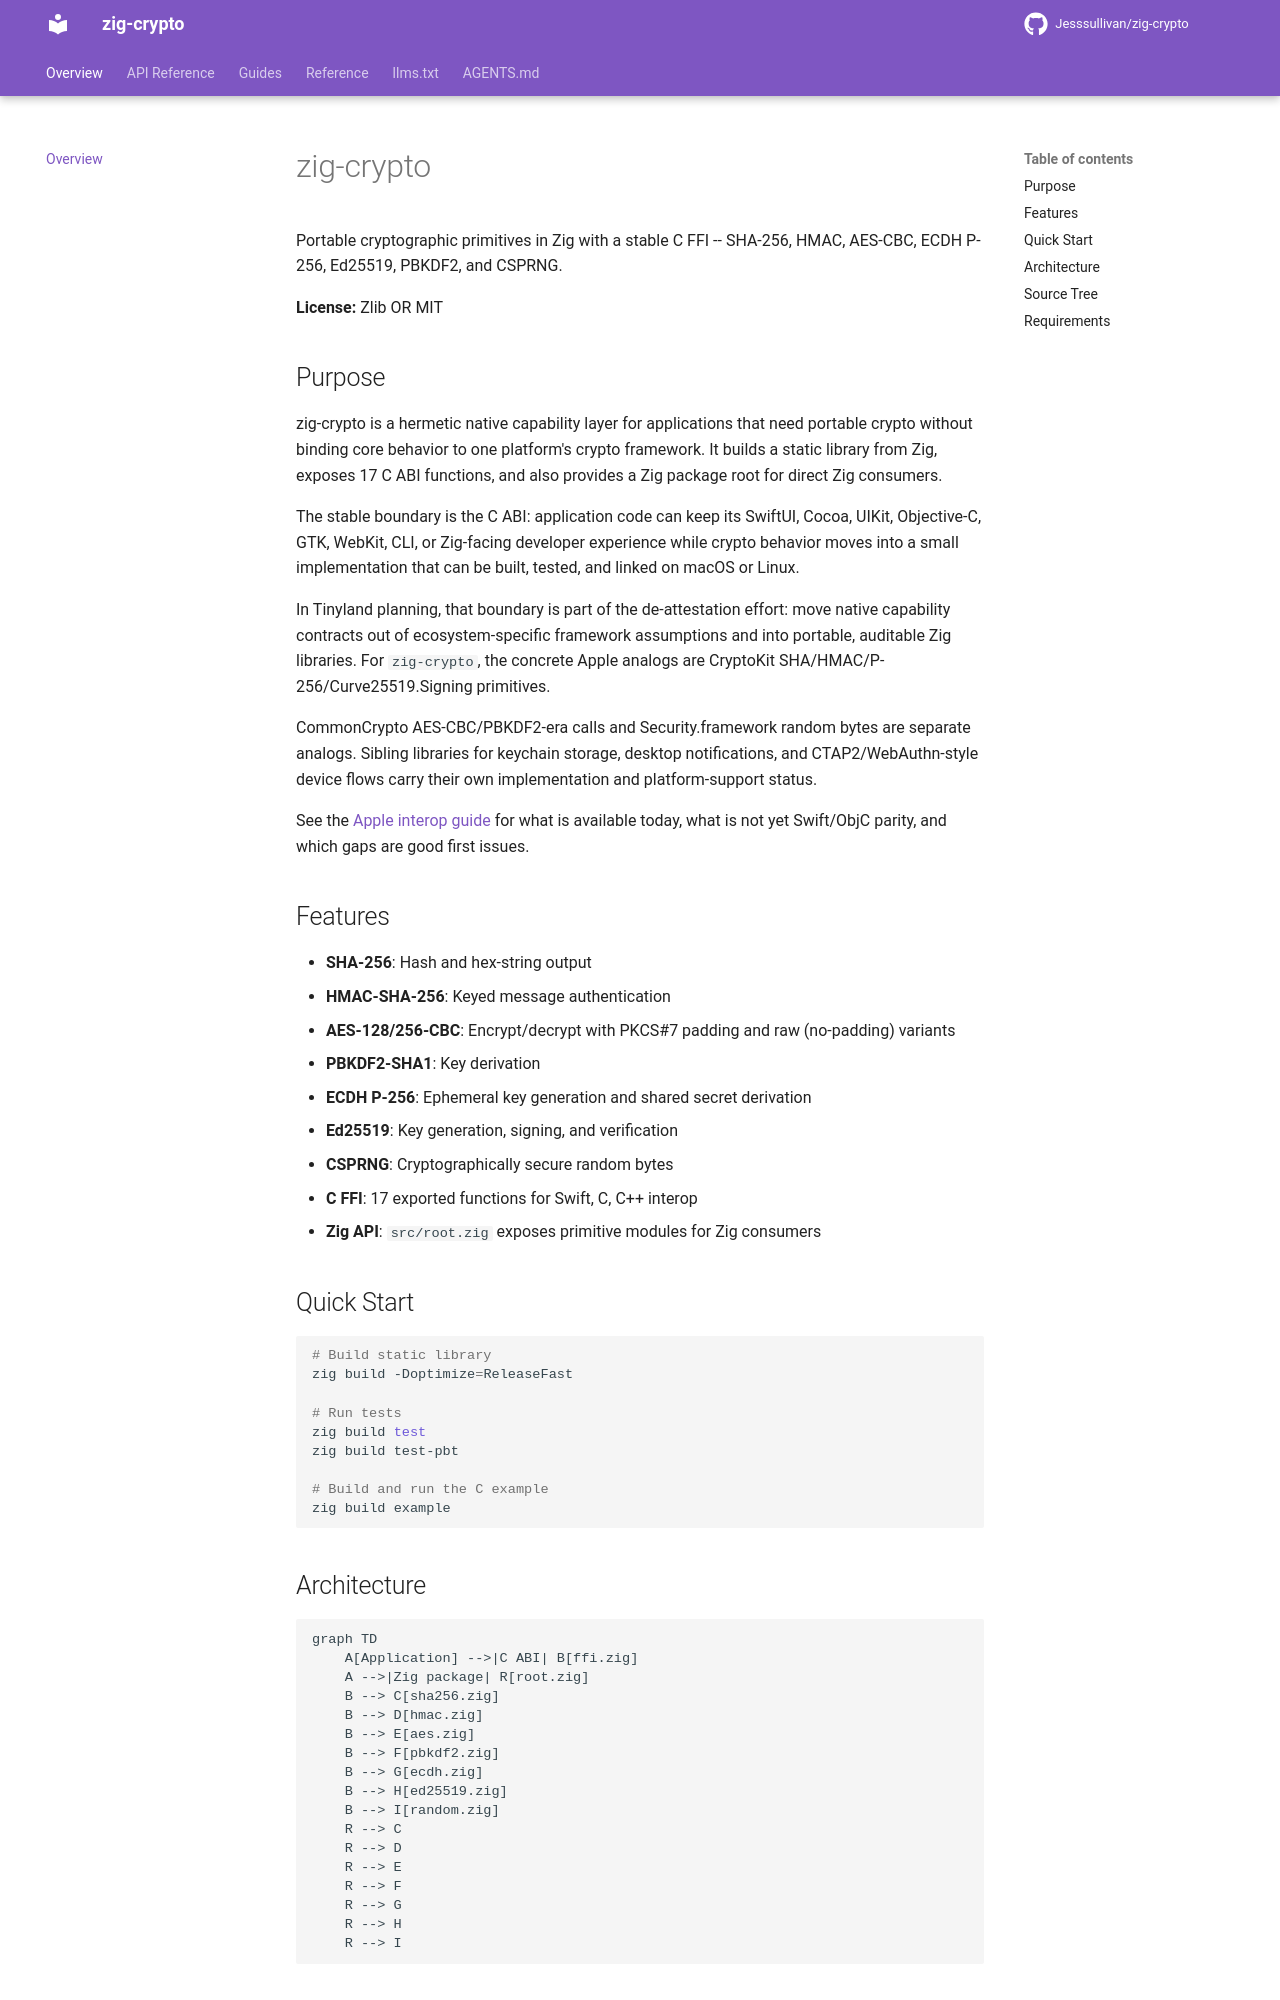

repository: Jesssullivan/zig-crypto · page: index.html · generator: mkdocs

# zig-crypto

Portable cryptographic primitives in Zig with a stable C FFI -- SHA-256, HMAC, AES-CBC, ECDH P-256, Ed25519, PBKDF2, and CSPRNG.

**License:** Zlib OR MIT

## Purpose

zig-crypto is a hermetic native capability layer for applications that need portable crypto without binding core behavior to one platform's crypto framework. It builds a static library from Zig, exposes 17 C ABI functions, and also provides a Zig package root for direct Zig consumers.

The stable boundary is the C ABI: application code can keep its SwiftUI, Cocoa, UIKit, Objective-C, GTK, WebKit, CLI, or Zig-facing developer experience while crypto behavior moves into a small implementation that can be built, tested, and linked on macOS or Linux.

In Tinyland planning, that boundary is part of the de-attestation effort: move native capability contracts out of ecosystem-specific framework assumptions and into portable, auditable Zig libraries. For `zig-crypto`, the concrete Apple analogs are CryptoKit SHA/HMAC/P-256/Curve25519.Signing primitives.

CommonCrypto AES-CBC/PBKDF2-era calls and Security.framework random bytes are separate analogs. Sibling libraries for keychain storage, desktop notifications, and CTAP2/WebAuthn-style device flows carry their own implementation and platform-support status.

See the [Apple interop guide](guides/apple-interop.md) for what is available today, what is not yet Swift/ObjC parity, and which gaps are good first issues.

## Features

- **SHA-256**: Hash and hex-string output
- **HMAC-SHA-256**: Keyed message authentication
- **AES-128/256-CBC**: Encrypt/decrypt with PKCS#7 padding and raw (no-padding) variants
- **PBKDF2-SHA1**: Key derivation
- **ECDH P-256**: Ephemeral key generation and shared secret derivation
- **Ed25519**: Key generation, signing, and verification
- **CSPRNG**: Cryptographically secure random bytes
- **C FFI**: 17 exported functions for Swift, C, C++ interop
- **Zig API**: `src/root.zig` exposes primitive modules for Zig consumers

## Quick Start

```bash
# Build static library
zig build -Doptimize=ReleaseFast

# Run tests
zig build test
zig build test-pbt

# Build and run the C example
zig build example
```
